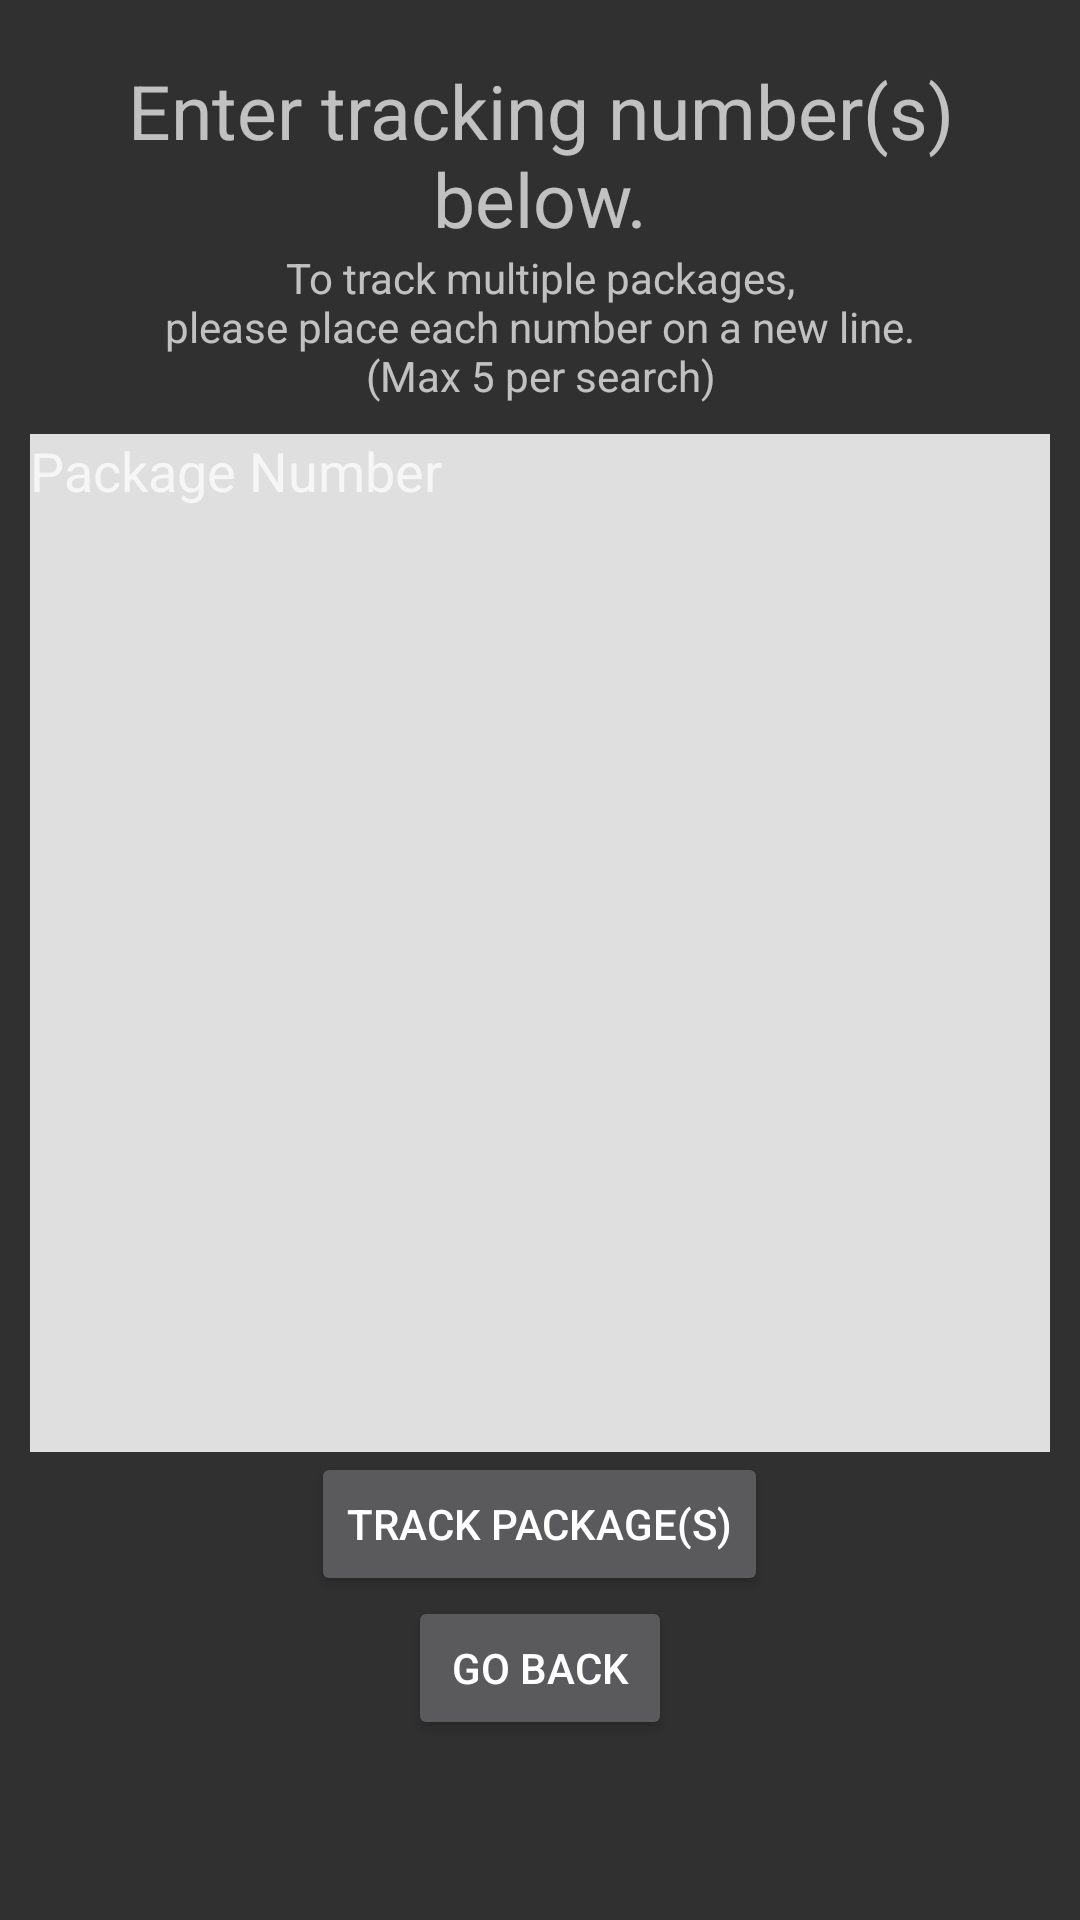

This screen was rendered from an Android layout file. Write that file and the resources it references.
<!-- AndroidManifest.xml: application theme Theme.AppCompat -->
<!-- res/layout/activity_track.xml -->
<?xml version="1.0" encoding="utf-8"?>
<RelativeLayout xmlns:android="http://schemas.android.com/apk/res/android"
    android:layout_width="match_parent"
    android:layout_height="match_parent"
    android:paddingTop="20dp"
    android:paddingLeft="10dp"
    android:paddingRight="10dp">

    <TextView
        android:id="@+id/TrackText"
        android:layout_width="match_parent"
        android:layout_height="wrap_content"
        android:textAlignment="center"
        android:textSize="25sp"
        android:text="@string/str_trackWelcome"/>

    <TextView
        android:id="@+id/MultiMessage"
        android:paddingBottom="10dp"
        android:layout_width="match_parent"
        android:layout_height="wrap_content"
        android:layout_below="@+id/TrackText"
        android:textAlignment="center"
        android:layout_centerVertical="true"
        android:text="@string/str_trackMult"/>

    <LinearLayout
        android:id="@+id/TextLayout"
        android:layout_width="match_parent"
        android:layout_height="match_parent"
        android:orientation="vertical"
        android:weightSum="1"
        android:layout_below="@+id/MultiMessage">

        <EditText
            android:id="@+id/PackageEntry"
            android:inputType="textMultiLine"
            android:gravity="top"
            android:layout_width="match_parent"
            android:layout_height="0dp"
            android:layout_weight=".85"
            android:background="@color/lightGray"
            android:hint="@string/str_pkgNumber"
            android:textColor="@android:color/black"/>

        <Button
            android:id="@+id/TrackButton"
            android:layout_width="wrap_content"
            android:layout_height="wrap_content"
            android:layout_gravity="center"
            android:text="@string/str_trackPckg"/>

        <Button
            android:id="@+id/BackButton"
            android:layout_width="wrap_content"
            android:layout_height="wrap_content"
            android:layout_gravity="center"
            android:text="@string/str_goBack"/>

    </LinearLayout>
</RelativeLayout>
<!-- resources referenced by this layout -->
<resources>
  <color name="lightGray">#dfdfdf</color>
  <string name="str_goBack">Go Back</string>
  <string name="str_pkgNumber">Package Number</string>
  <string name="str_trackMult">To track multiple packages,\nplease place each number on a new line.\n(Max 5 per search)</string>
  <string name="str_trackPckg">Track Package(s)</string>
  <string name="str_trackWelcome">Enter tracking number(s) below.</string>
</resources>
